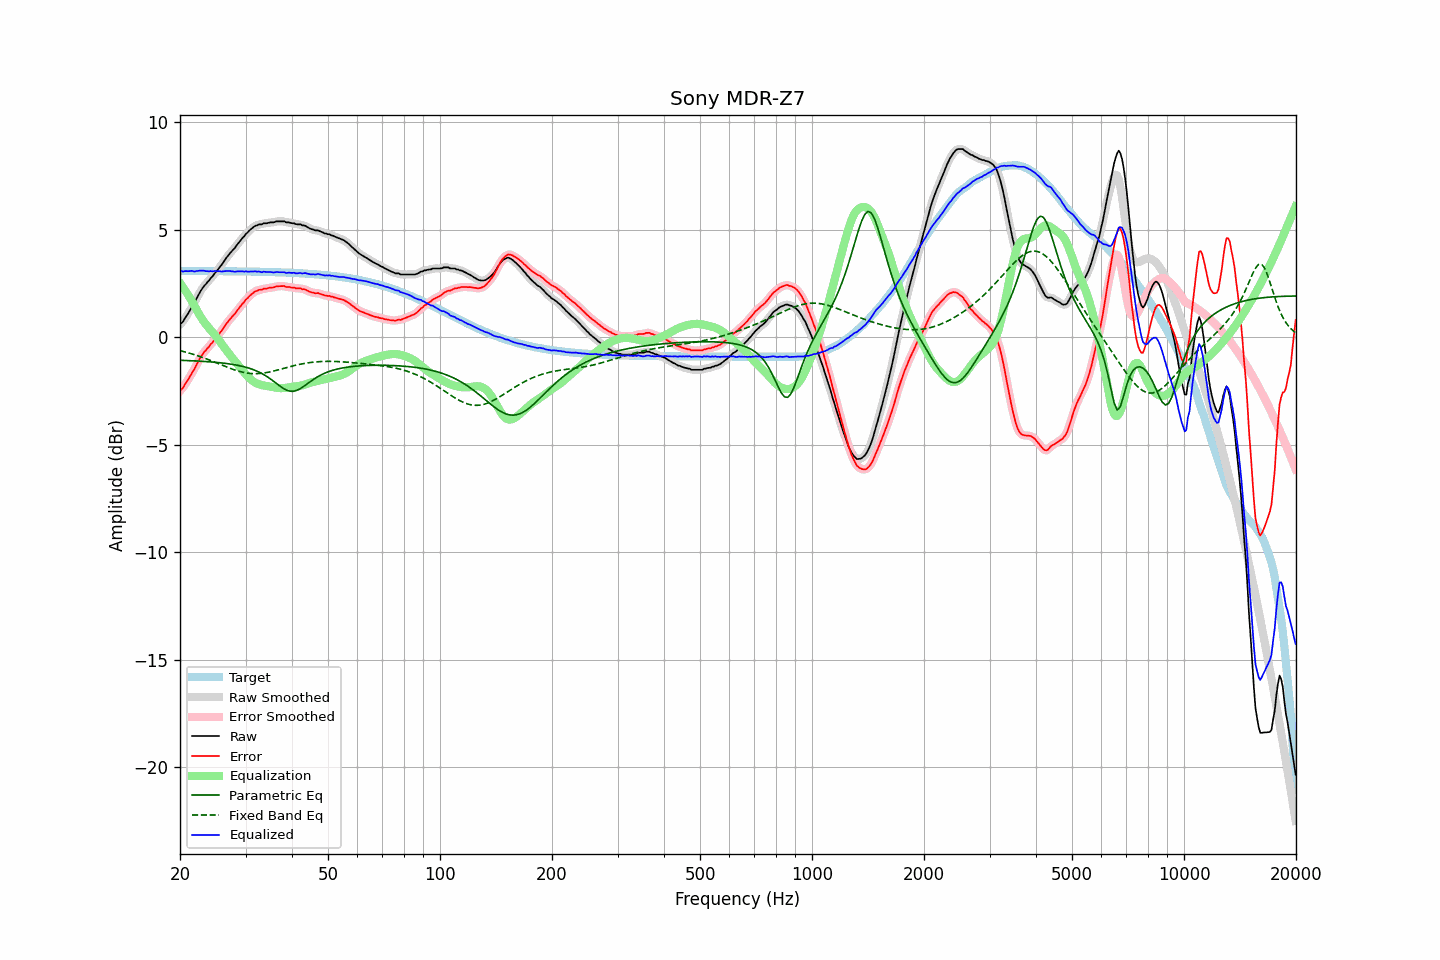

The table this chart was drawn from, first rows:
frequency, raw, error, smoothed, error_smoothed, equalization, parametric_eq, fixed_band_eq, equalized_raw, equalized_smoothed, target
20.00, 0.60, -2.48, 0.58, -2.50, 2.52, -1.07, -0.63, 3.12, 3.10, 3.08
20.20, 0.66, -2.42, 0.67, -2.41, 2.42, -1.08, -0.64, 3.07, 3.08, 3.08
20.40, 0.74, -2.34, 0.76, -2.32, 2.31, -1.08, -0.66, 3.05, 3.07, 3.08
20.61, 0.87, -2.21, 0.86, -2.22, 2.20, -1.08, -0.68, 3.07, 3.06, 3.08
20.81, 0.99, -2.09, 0.98, -2.10, 2.09, -1.08, -0.70, 3.07, 3.07, 3.08
21.02, 1.10, -1.98, 1.11, -1.97, 1.97, -1.09, -0.72, 3.07, 3.07, 3.08
21.23, 1.23, -1.85, 1.23, -1.85, 1.85, -1.09, -0.75, 3.08, 3.08, 3.08
21.44, 1.36, -1.72, 1.35, -1.73, 1.73, -1.09, -0.77, 3.08, 3.08, 3.08
21.66, 1.48, -1.59, 1.48, -1.60, 1.59, -1.10, -0.79, 3.07, 3.07, 3.08
21.87, 1.60, -1.48, 1.61, -1.46, 1.45, -1.10, -0.81, 3.05, 3.07, 3.08
22.09, 1.76, -1.32, 1.75, -1.32, 1.31, -1.11, -0.84, 3.07, 3.07, 3.08
22.31, 1.90, -1.18, 1.90, -1.18, 1.18, -1.11, -0.86, 3.08, 3.08, 3.08
22.54, 2.03, -1.04, 2.04, -1.04, 1.05, -1.11, -0.89, 3.09, 3.09, 3.08
22.76, 2.17, -0.91, 2.16, -0.91, 0.93, -1.12, -0.91, 3.10, 3.10, 3.08
22.99, 2.28, -0.80, 2.28, -0.80, 0.82, -1.12, -0.94, 3.09, 3.09, 3.08
23.22, 2.39, -0.69, 2.38, -0.70, 0.71, -1.13, -0.97, 3.09, 3.09, 3.07
23.45, 2.46, -0.62, 2.46, -0.61, 0.61, -1.13, -0.99, 3.07, 3.07, 3.07
23.69, 2.55, -0.52, 2.55, -0.52, 0.52, -1.14, -1.02, 3.07, 3.07, 3.07
23.92, 2.63, -0.45, 2.64, -0.44, 0.43, -1.14, -1.05, 3.05, 3.06, 3.07
24.16, 2.74, -0.34, 2.72, -0.35, 0.34, -1.15, -1.08, 3.08, 3.06, 3.07
24.40, 2.81, -0.26, 2.82, -0.26, 0.25, -1.15, -1.11, 3.06, 3.07, 3.07
24.65, 2.91, -0.17, 2.91, -0.16, 0.16, -1.16, -1.14, 3.07, 3.07, 3.07
24.89, 3.01, -0.06, 3.00, -0.07, 0.07, -1.17, -1.17, 3.08, 3.07, 3.07
25.14, 3.09, 0.02, 3.10, 0.02, -0.02, -1.17, -1.20, 3.07, 3.07, 3.07
25.39, 3.19, 0.12, 3.19, 0.12, -0.12, -1.18, -1.23, 3.07, 3.07, 3.07
25.65, 3.29, 0.22, 3.28, 0.21, -0.22, -1.19, -1.26, 3.07, 3.06, 3.07
25.91, 3.37, 0.31, 3.38, 0.31, -0.32, -1.20, -1.29, 3.05, 3.06, 3.07
26.16, 3.49, 0.42, 3.49, 0.42, -0.42, -1.21, -1.32, 3.06, 3.06, 3.07
26.43, 3.59, 0.53, 3.59, 0.53, -0.52, -1.21, -1.35, 3.07, 3.07, 3.07
26.69, 3.71, 0.64, 3.70, 0.64, -0.62, -1.22, -1.38, 3.08, 3.08, 3.07
26.96, 3.80, 0.73, 3.80, 0.73, -0.72, -1.23, -1.41, 3.07, 3.08, 3.07
27.23, 3.90, 0.83, 3.89, 0.83, -0.82, -1.25, -1.44, 3.08, 3.07, 3.06
27.50, 3.98, 0.91, 3.98, 0.91, -0.91, -1.26, -1.47, 3.06, 3.06, 3.06
27.77, 4.07, 1.00, 4.06, 1.00, -1.01, -1.27, -1.50, 3.06, 3.06, 3.06
28.05, 4.14, 1.08, 4.15, 1.09, -1.10, -1.28, -1.52, 3.04, 3.05, 3.06
28.33, 4.25, 1.19, 4.24, 1.18, -1.19, -1.30, -1.55, 3.06, 3.05, 3.06
28.62, 4.34, 1.28, 4.34, 1.28, -1.28, -1.31, -1.57, 3.06, 3.06, 3.06
28.90, 4.44, 1.38, 4.44, 1.38, -1.38, -1.33, -1.59, 3.06, 3.06, 3.06
29.19, 4.53, 1.47, 4.53, 1.47, -1.47, -1.34, -1.61, 3.06, 3.06, 3.06
29.48, 4.63, 1.57, 4.62, 1.56, -1.56, -1.36, -1.63, 3.06, 3.06, 3.06
29.78, 4.70, 1.64, 4.71, 1.65, -1.65, -1.38, -1.65, 3.04, 3.06, 3.06
30.08, 4.80, 1.75, 4.79, 1.74, -1.74, -1.40, -1.66, 3.07, 3.05, 3.05
30.38, 4.87, 1.81, 4.87, 1.82, -1.82, -1.42, -1.67, 3.05, 3.05, 3.05
30.68, 4.95, 1.89, 4.95, 1.90, -1.90, -1.44, -1.68, 3.05, 3.05, 3.05
30.99, 5.02, 1.97, 5.01, 1.96, -1.96, -1.47, -1.69, 3.05, 3.05, 3.05
31.30, 5.08, 2.03, 5.08, 2.03, -2.03, -1.49, -1.69, 3.05, 3.06, 3.05
31.61, 5.14, 2.09, 5.13, 2.08, -2.08, -1.52, -1.70, 3.06, 3.05, 3.05
31.93, 5.19, 2.14, 5.18, 2.13, -2.12, -1.55, -1.70, 3.06, 3.06, 3.05
32.24, 5.20, 2.15, 5.21, 2.17, -2.16, -1.58, -1.70, 3.04, 3.05, 3.04
32.57, 5.25, 2.20, 5.23, 2.19, -2.19, -1.62, -1.69, 3.06, 3.04, 3.04
32.89, 5.25, 2.21, 5.25, 2.21, -2.21, -1.65, -1.69, 3.03, 3.04, 3.04
33.22, 5.25, 2.21, 5.27, 2.23, -2.23, -1.69, -1.68, 3.02, 3.04, 3.04
33.55, 5.30, 2.26, 5.28, 2.24, -2.25, -1.73, -1.67, 3.05, 3.03, 3.04
33.89, 5.30, 2.26, 5.29, 2.26, -2.26, -1.78, -1.66, 3.04, 3.03, 3.04
34.23, 5.30, 2.26, 5.31, 2.27, -2.27, -1.83, -1.64, 3.02, 3.04, 3.03
34.57, 5.32, 2.28, 5.32, 2.28, -2.28, -1.88, -1.63, 3.03, 3.03, 3.03
34.92, 5.34, 2.31, 5.33, 2.30, -2.30, -1.93, -1.61, 3.04, 3.03, 3.03
35.27, 5.34, 2.31, 5.34, 2.31, -2.31, -1.98, -1.60, 3.02, 3.02, 3.03
35.62, 5.34, 2.31, 5.35, 2.32, -2.33, -2.04, -1.58, 3.01, 3.02, 3.03
35.97, 5.36, 2.33, 5.36, 2.34, -2.34, -2.09, -1.56, 3.01, 3.02, 3.02
... 635 more rows
